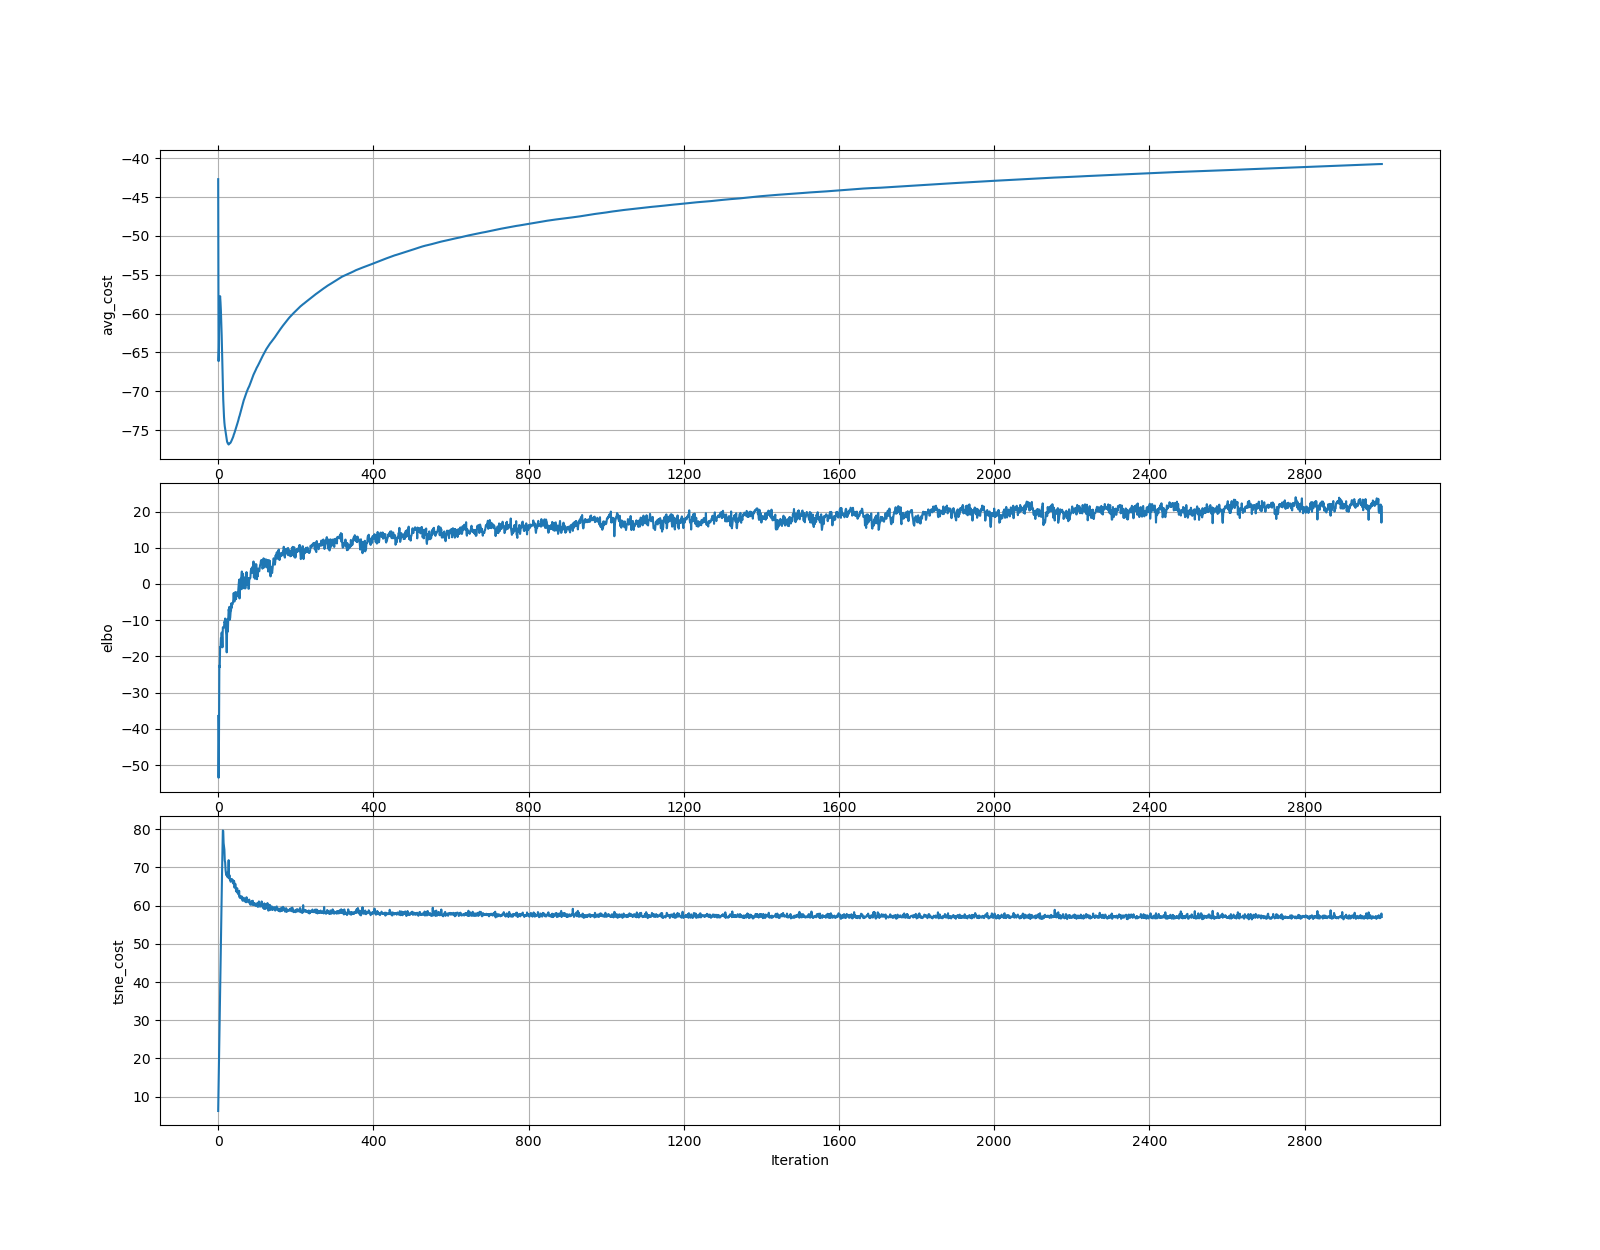

The table this chart was drawn from, first rows:
	elbo	tsne_cost
0	-36.43	6.258
1	-53.48	12.64
2	-43.72	19.05
3	-22.5	25.76
4	-22.96	32.5
5	-17.41	38.77
6	-17.52	45.06
7	-14.87	51.06
8	-14.71	56.85
9	-13.41	62.8
10	-14.67	68.72
11	-17.48	74.51
12	-11.96	79.65
13	-11.89	79.53
14	-11.91	76.36
15	-12.05	75.39
16	-10.42	74.63
17	-10.61	71.83
18	-9.538	71.26
19	-11.7	69.35
20	-13.12	68.47
21	-14.13	67.95
22	-18.87	68.31
23	-12.71	67.63
24	-9.639	68.64
25	-13.14	67.36
26	-9.506	68.07
27	-7.011	71.88
28	-7.652	67.25
29	-6.302	67.96
30	-9.873	66.78
31	-9.255	66.95
32	-7.796	66.24
33	-7.425	66.35
34	-5.321	66.97
35	-6.565	66.45
36	-5.472	66.85
37	-5.557	66.52
38	-5.188	65.89
39	-4.357	66.55
40	-2.493	65.62
41	-4.323	66.4
42	-4.848	64.7
43	-2.868	65.27
44	-2.241	65.73
45	-2.246	65.24
46	-4.191	63.75
47	-2.581	63.87
48	-3.424	63.58
49	-2.323	64.54
50	-2.896	63.28
51	-2.838	63.4
52	-1.277	62.99
53	0.05508	62.89
54	1.185	63.87
55	-3.994	62.14
56	-0.2128	62.45
57	0.8832	62.01
58	1.462	62.43
59	-1.466	62.23
... 2,940 more rows
